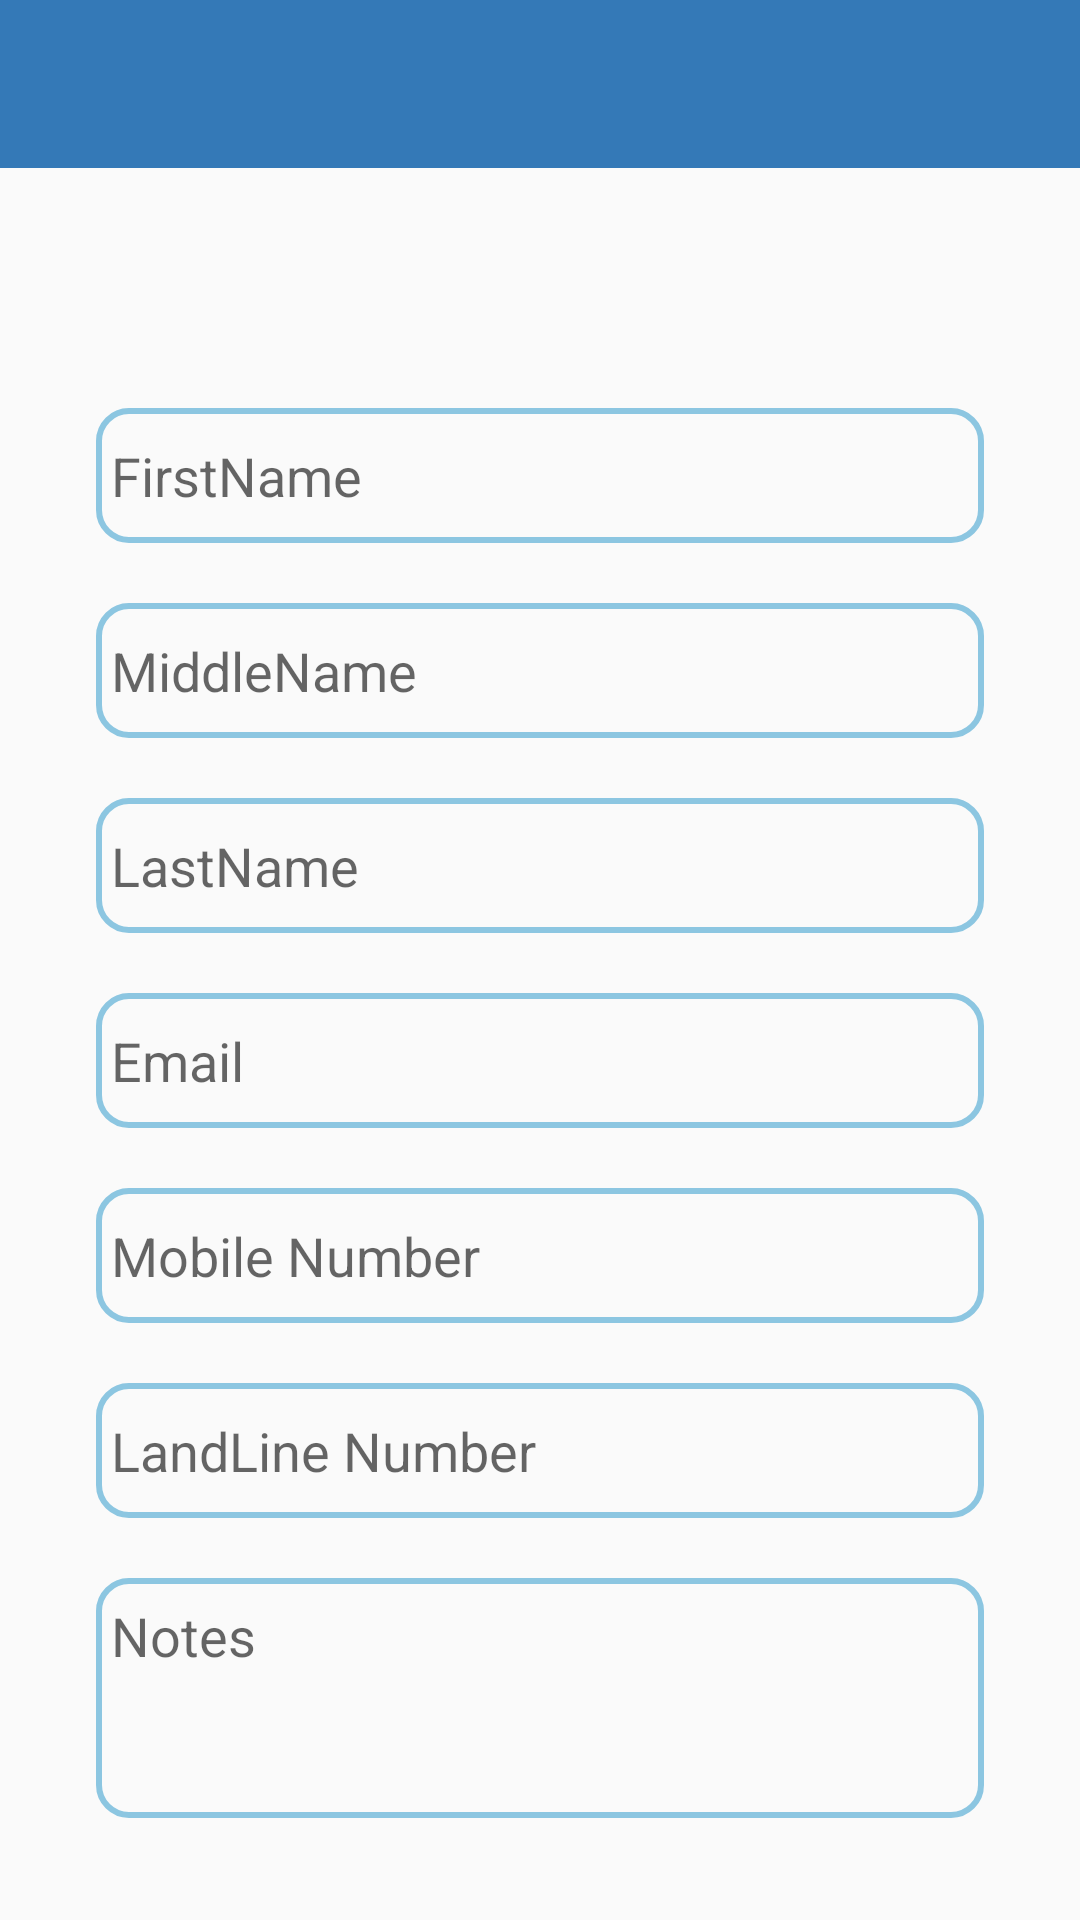

Write the Android layout XML for this screen, with the resource values it uses.
<!-- AndroidManifest.xml: application theme NoActionBar -->
<!-- res/layout/fragment_add_contact.xml -->
<ScrollView xmlns:android="http://schemas.android.com/apk/res/android"
    xmlns:tools="http://schemas.android.com/tools"
    xmlns:app="http://schemas.android.com/apk/res-auto"
    android:layout_width="match_parent"
    android:layout_height="match_parent"
    android:theme="@style/Contacts"
    android:focusable="false"
    android:focusableInTouchMode="true"
    tools:context="com.assignment.fragment.AddContactFragment">

    <androidx.constraintlayout.widget.ConstraintLayout
        android:layout_width="match_parent"
        android:layout_height="match_parent">
        <androidx.appcompat.widget.Toolbar
            android:id="@+id/toolbar"
            android:layout_width="match_parent"
            android:layout_height="wrap_content"
            android:minHeight="?attr/actionBarSize"
            android:background="@color/colorPrimary"
            app:titleTextColor="@color/white"
            android:theme="?attr/actionBarTheme"
            app:layout_constraintEnd_toEndOf="parent"
            app:layout_constraintStart_toStartOf="parent"
            app:layout_constraintTop_toTopOf="parent"/>

        <androidx.constraintlayout.widget.Guideline
            android:id="@+id/guideline2"
            android:layout_width="wrap_content"
            android:layout_height="wrap_content"
            android:orientation="vertical"
            app:layout_constraintGuide_begin="32dp" />

        <androidx.constraintlayout.widget.Guideline
            android:id="@+id/guideline5"
            android:layout_width="wrap_content"
            android:layout_height="wrap_content"
            android:orientation="vertical"
            app:layout_constraintGuide_end="32dp" />

        <EditText
            android:id="@+id/firstname"
            android:layout_width="0dp"
            android:layout_height="45dp"
            android:layout_marginTop="80dp"
            android:background="@drawable/custom_edit_box"
            android:ems="10"
            android:paddingStart="5dp"
            android:hint="FirstName"
            android:inputType="textPersonName"
            app:layout_constraintEnd_toStartOf="@+id/guideline5"
            app:layout_constraintStart_toStartOf="@+id/guideline2"
            app:layout_constraintTop_toBottomOf="@+id/toolbar" />

        <EditText
            android:id="@+id/middlename"
            android:layout_width="0dp"
            android:layout_height="45dp"
            android:layout_marginTop="20dp"
            android:ems="10"
            android:paddingStart="5dp"
            android:hint="MiddleName"
            android:background="@drawable/custom_edit_box"
            android:inputType="textPersonName"
            app:layout_constraintEnd_toStartOf="@+id/guideline5"
            app:layout_constraintStart_toStartOf="@+id/guideline2"
            app:layout_constraintTop_toBottomOf="@+id/firstname" />

        <EditText
            android:id="@+id/lastname"
            android:layout_width="0dp"
            android:layout_height="45dp"
            android:layout_marginTop="20dp"
            android:ems="10"
            android:paddingStart="5dp"
            android:hint="LastName"
            android:background="@drawable/custom_edit_box"
            android:inputType="textPersonName"
            app:layout_constraintEnd_toStartOf="@+id/guideline5"
            app:layout_constraintStart_toStartOf="@+id/guideline2"
            app:layout_constraintTop_toBottomOf="@+id/middlename" />

        <EditText
            android:id="@+id/email"
            android:layout_width="0dp"
            android:layout_height="45dp"
            android:layout_marginTop="20dp"
            android:ems="10"
            android:paddingStart="5dp"
            android:hint="Email"
            android:background="@drawable/custom_edit_box"
            android:inputType="textEmailAddress"
            app:layout_constraintEnd_toStartOf="@+id/guideline5"
            app:layout_constraintStart_toStartOf="@+id/guideline2"
            app:layout_constraintTop_toBottomOf="@+id/lastname" />

        <EditText
            android:id="@+id/mobile_number"
            android:layout_width="0dp"
            android:layout_height="45dp"
            android:layout_marginTop="20dp"
            android:ems="10"
            android:background="@drawable/custom_edit_box"
            android:paddingStart="5dp"
            android:hint="Mobile Number"
            android:inputType="phone"
            app:layout_constraintEnd_toStartOf="@+id/guideline5"
            app:layout_constraintStart_toStartOf="@+id/guideline2"
            app:layout_constraintTop_toBottomOf="@+id/email" />

        <EditText
            android:id="@+id/landlinenumber"
            android:layout_width="0dp"
            android:layout_height="45dp"
            android:layout_marginTop="20dp"
            android:ems="10"
            android:paddingStart="5dp"
            android:hint="LandLine Number"
            android:inputType="phone"
            android:background="@drawable/custom_edit_box"
            app:layout_constraintEnd_toStartOf="@+id/guideline5"
            app:layout_constraintStart_toStartOf="@+id/guideline2"
            app:layout_constraintTop_toBottomOf="@+id/mobile_number" />

        <EditText
            android:id="@+id/notes"
            android:layout_width="0dp"
            android:layout_height="80dp"
            android:layout_marginTop="20dp"
            android:paddingTop="7dp"
            android:paddingStart="5dp"
            android:ems="10"
            android:gravity="top|start"
            android:hint="Notes"
            android:background="@drawable/custom_edit_box"
            android:inputType="textPersonName"
            app:layout_constraintEnd_toStartOf="@+id/guideline5"
            app:layout_constraintStart_toStartOf="@+id/guideline2"
            app:layout_constraintTop_toBottomOf="@+id/landlinenumber" />

    </androidx.constraintlayout.widget.ConstraintLayout>


</ScrollView>
<!-- resources referenced by this layout -->
<resources>
  <color name="colorPrimary">#3479B7</color>
  <color name="white">#ffffff</color>
  <!-- drawable custom_edit_box (drawable) -->
  <?xml version="1.0" encoding="utf-8"?>
  <selector xmlns:android="http://schemas.android.com/apk/res/android">
      <item android:state_window_focused="true" android:state_focused="true">
          <shape android:shape="rectangle">
              <stroke android:width="2dp" android:color="@color/colorPrimary" />
              <corners
                  android:radius="10dp" />
          </shape>
      </item>
      <item android:state_window_focused="false" android:state_focused="false">
          <shape android:shape="rectangle" >
              <stroke android:width="2dp" android:color="#8CC6E1"  />
              <corners
                  android:radius="10dp" />
          </shape>
  
      </item>
  </selector>
  <style name="Contacts" parent="Theme.MaterialComponents.Light.NoActionBar">
          
          <item name="colorPrimary">@color/colorPrimary</item>
          <item name="colorPrimaryDark">@color/colorPrimaryDark</item>
          <item name="colorAccent">@color/colorAccent</item>
          <item name="android:actionMenuTextColor">@color/grey</item>
          <item name="android:textColorPrimary">@color/grey</item>
          <item name="android:textColorSecondary">@color/grey</item>
          &gt;
      </style>
  <style name="NoActionBar" parent="Theme.AppCompat.Light.NoActionBar">
          
          <item name="colorPrimary">@color/colorPrimary</item>
          <item name="colorPrimaryDark">@color/colorPrimaryDark</item>
          <item name="colorAccent">@color/colorAccent</item>
      </style>
  <color name="colorPrimaryDark">#245480</color>
  <color name="colorAccent">#FFFFFF</color>
  <color name="grey">#4A4848</color>
</resources>
